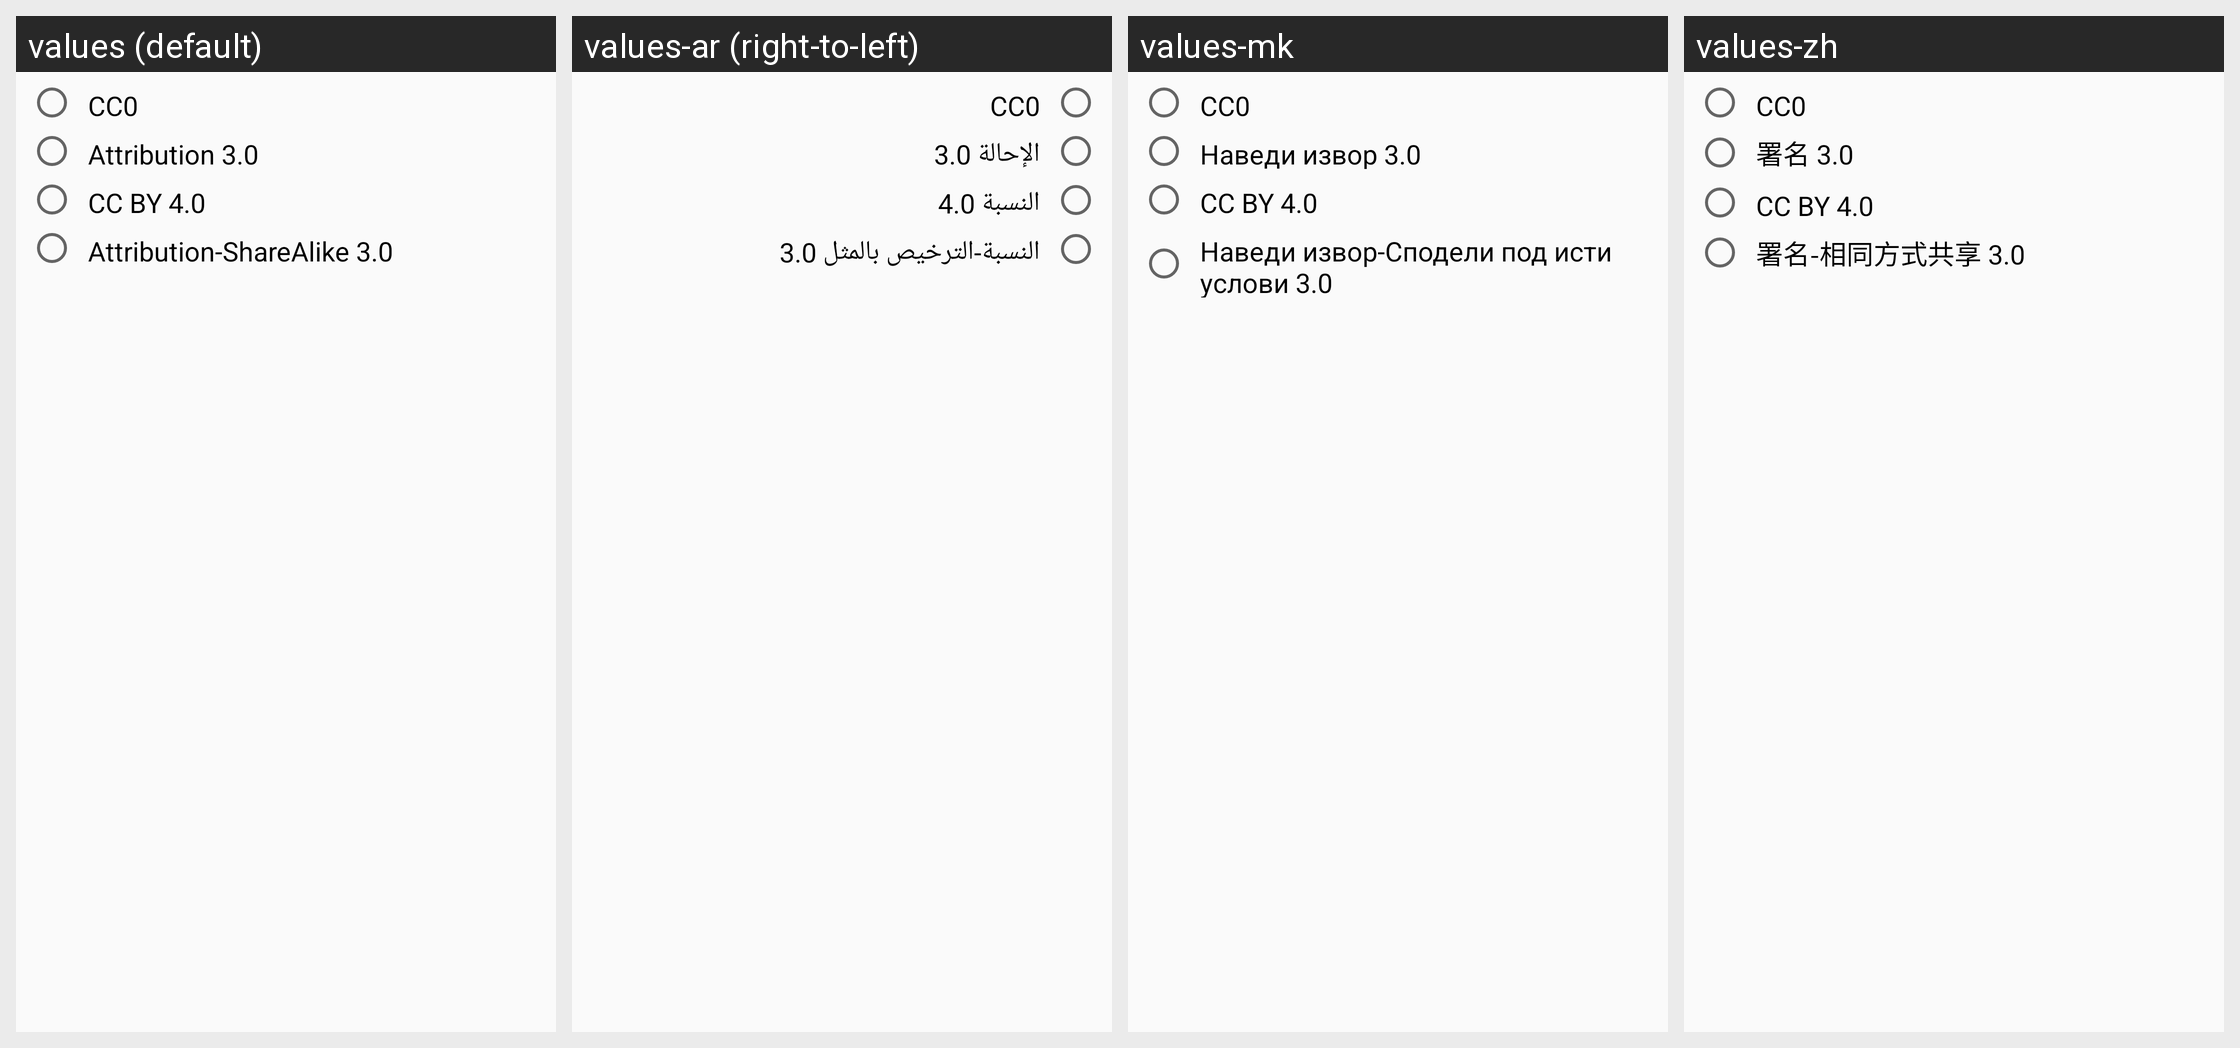

Strings drawn on this Android screen and how each of the app's shown locales translates them:
Android screen res/layout/mcq_answer_layout.xml rendered under 4 locales, left to right: values (default), values-ar (right-to-left), values-mk, values-zh. Device: Nexus 5 (rendered at 1080×1920; each locale shown at half size, 540×960, under a caption strip naming it); theme LightAppTheme.
Other locales in the repository, not shown: values-ab, values-af, values-ais, values-anp, values-arc, values-as, values-ast, values-az, values-azb, values-ba, values-ban, values-bcl, values-bg, values-blk, values-bn, values-br, values-bs, values-ca, values-ce, values-ckb, values-cs, values-csb, values-cy, values-da, values-de, values-diq, values-dty, values-el, values-en-rGB, values-eo, values-es, values-eu, values-fa, values-fi, values-fit, values-fo, values-fr, values-frp, values-frr, values-fur, values-ga, values-gcr, values-gl, values-got, values-gu, values-ha, values-haw, values-he, values-hi, values-hr, values-hrx, values-hsb, values-hu, values-hy, values-hyw, values-ia, values-id, values-in, values-io, values-is, values-it, values-iw, values-ja, values-ji, values-jv, values-ka, values-kaa, values-kab, values-kge, values-kjp, values-km, values-kn, values-ko, values-ko-rKP, values-krc, values-ks, values-ksh, values-ku, values-kum, values-kus, values-ky, values-la, values-lag, values-lb, values-lez, values-li, values-lrc, values-lt, values-lv, values-mag, values-mg, values-min, values-ml, values-mn, values-mni, values-mnw, values-mr, values-mrh, values-ms, values-mt, values-my, values-nb, values-ne, values-nl, values-nqo, values-oc, values-or, values-pa, values-pl, values-pms, values-pnb, values-ps, values-pt, values-pt-rBR, values-qq, values-ro, values-ru, values-sah, values-sat, values-sd, values-se, values-sh, values-si, values-sje, values-sk, values-skr, values-sl, values-smn, values-sms, values-sr, values-su, values-sv, values-sw, values-syl, values-szy, values-ta, values-tcy, values-te, values-th, values-tok, values-tr, values-tum, values-ug, values-uk, values-ur, values-uz, values-vec, values-vi, values-xal, values-xmf, values-yi, values-yue, values-zgh, values-zh-rCN, values-zh-rHK, values-zh-rTW.
Strings drawn on this screen, with the default value and each locale's value (text and hints the layout hard-codes, and strings that could not be matched under every locale, appear in the picture but are not listed):

license_name_cc0
  values: CC0
  values-ar: CC0
  values-mk: CC0
  values-zh: CC0

license_name_cc_by
  values: Attribution 3.0
  values-ar: الإحالة 3.0
  values-mk: Наведи извор 3.0
  values-zh: 署名 3.0

license_name_cc_by_4_0
  values: CC BY 4.0
  values-ar: النسبة 4.0
  values-mk: CC BY 4.0
  values-zh: CC BY 4.0

license_name_cc_by_sa
  values: Attribution-ShareAlike 3.0
  values-ar: النسبة-الترخيص بالمثل 3.0
  values-mk: Наведи извор-Сподели под исти услови 3.0
  values-zh: 署名-相同方式共享 3.0
